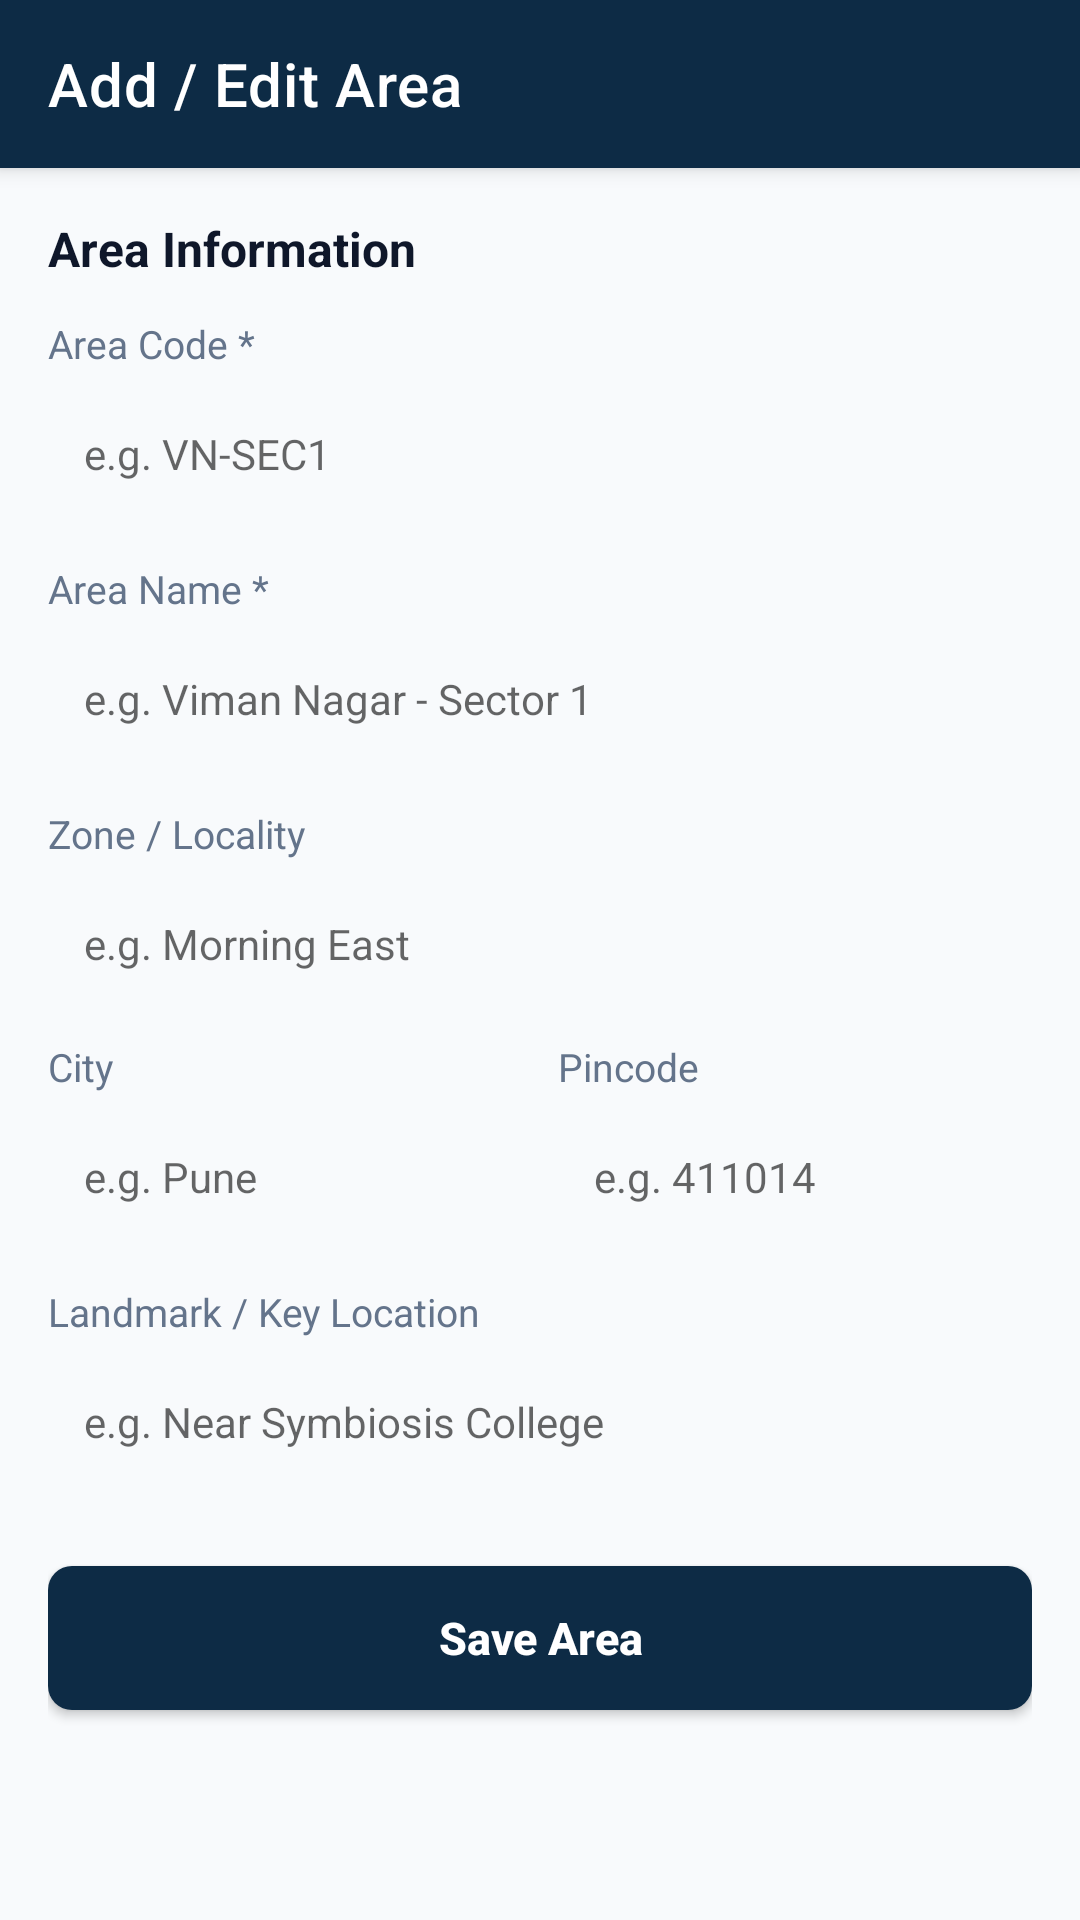

Write the Android layout XML for this screen, with the resource values it uses.
<!-- AndroidManifest.xml: activity theme Theme.Logistics -->
<!-- res/layout/activity_add_area.xml -->
<?xml version="1.0" encoding="utf-8"?>
<androidx.coordinatorlayout.widget.CoordinatorLayout
    xmlns:android="http://schemas.android.com/apk/res/android"
    xmlns:app="http://schemas.android.com/apk/res-auto"
    android:layout_width="match_parent"
    android:layout_height="match_parent"
    android:background="@color/bg_light">

    
    <com.google.android.material.appbar.AppBarLayout
        android:id="@+id/appbararea"
        android:layout_width="match_parent"
        android:layout_height="wrap_content"
        android:background="@color/primary_navy"
        app:elevation="4dp">

        <androidx.appcompat.widget.Toolbar
            android:id="@+id/toolbarAddArea"
            android:layout_width="match_parent"
            android:layout_height="?attr/actionBarSize"
            app:navigationIcon="@drawable/ic_back"
            app:title="Add / Edit Area"
            app:titleTextColor="@color/white" />

    </com.google.android.material.appbar.AppBarLayout>


    
    <androidx.core.widget.NestedScrollView
        android:layout_width="match_parent"
        android:layout_height="match_parent"
        android:fillViewport="true"
        app:layout_behavior="@string/appbar_scrolling_view_behavior">

        <LinearLayout
            android:layout_width="match_parent"
            android:layout_height="wrap_content"
            android:orientation="vertical"
            android:padding="16dp">

            <TextView
                android:layout_width="wrap_content"
                android:layout_height="wrap_content"
                android:text="Area Information"
                android:textColor="@color/text_primary"
                android:textSize="16sp"
                android:textStyle="bold" />

            
            <TextView
                android:layout_width="wrap_content"
                android:layout_height="wrap_content"
                android:layout_marginTop="12dp"
                android:text="Area Code *"
                android:textColor="@color/text_secondary"
                android:textSize="13sp" />

            <EditText
                android:id="@+id/etAreaCode"
                android:layout_width="match_parent"
                android:layout_height="48dp"
                android:layout_marginTop="4dp"
                android:background="@drawable/bg_input_field"
                android:hint="e.g. VN-SEC1"
                android:inputType="textCapCharacters"
                android:paddingStart="12dp"
                android:paddingEnd="12dp"
                android:textColor="@color/text_primary"
                android:textSize="14sp" />

            
            <TextView
                android:layout_width="wrap_content"
                android:layout_height="wrap_content"
                android:layout_marginTop="12dp"
                android:text="Area Name *"
                android:textColor="@color/text_secondary"
                android:textSize="13sp" />

            <EditText
                android:id="@+id/etAreaName"
                android:layout_width="match_parent"
                android:layout_height="48dp"
                android:layout_marginTop="4dp"
                android:background="@drawable/bg_input_field"
                android:hint="e.g. Viman Nagar - Sector 1"
                android:inputType="textCapWords"
                android:paddingStart="12dp"
                android:paddingEnd="12dp"
                android:textColor="@color/text_primary"
                android:textSize="14sp" />

            
            <TextView
                android:layout_width="wrap_content"
                android:layout_height="wrap_content"
                android:layout_marginTop="12dp"
                android:text="Zone / Locality"
                android:textColor="@color/text_secondary"
                android:textSize="13sp" />

            <EditText
                android:id="@+id/etAreaZone"
                android:layout_width="match_parent"
                android:layout_height="48dp"
                android:layout_marginTop="4dp"
                android:background="@drawable/bg_input_field"
                android:hint="e.g. Morning East"
                android:inputType="textCapWords"
                android:paddingStart="12dp"
                android:paddingEnd="12dp"
                android:textColor="@color/text_primary"
                android:textSize="14sp" />

            
            <LinearLayout
                android:layout_width="match_parent"
                android:layout_height="wrap_content"
                android:layout_marginTop="8dp"
                android:orientation="horizontal">

                <LinearLayout
                    android:layout_width="0dp"
                    android:layout_height="wrap_content"
                    android:layout_marginEnd="6dp"
                    android:layout_weight="1"
                    android:orientation="vertical">

                    <TextView
                        android:layout_width="wrap_content"
                        android:layout_height="wrap_content"
                        android:text="City"
                        android:textColor="@color/text_secondary"
                        android:textSize="13sp" />

                    <EditText
                        android:id="@+id/etAreaCity"
                        android:layout_width="match_parent"
                        android:layout_height="48dp"
                        android:layout_marginTop="4dp"
                        android:background="@drawable/bg_input_field"
                        android:hint="e.g. Pune"
                        android:inputType="textCapWords"
                        android:paddingStart="12dp"
                        android:paddingEnd="12dp"
                        android:textColor="@color/text_primary"
                        android:textSize="14sp" />

                </LinearLayout>

                <LinearLayout
                    android:layout_width="0dp"
                    android:layout_height="wrap_content"
                    android:layout_marginStart="6dp"
                    android:layout_weight="1"
                    android:orientation="vertical">

                    <TextView
                        android:layout_width="wrap_content"
                        android:layout_height="wrap_content"
                        android:text="Pincode"
                        android:textColor="@color/text_secondary"
                        android:textSize="13sp" />

                    <EditText
                        android:id="@+id/etAreaPincode"
                        android:layout_width="match_parent"
                        android:layout_height="48dp"
                        android:layout_marginTop="4dp"
                        android:background="@drawable/bg_input_field"
                        android:hint="e.g. 411014"
                        android:inputType="number"
                        android:paddingStart="12dp"
                        android:paddingEnd="12dp"
                        android:textColor="@color/text_primary"
                        android:textSize="14sp" />

                </LinearLayout>

            </LinearLayout>

            
            <TextView
                android:layout_width="wrap_content"
                android:layout_height="wrap_content"
                android:layout_marginTop="12dp"
                android:text="Landmark / Key Location"
                android:textColor="@color/text_secondary"
                android:textSize="13sp" />

            <EditText
                android:id="@+id/etAreaLandmark"
                android:layout_width="match_parent"
                android:layout_height="48dp"
                android:layout_marginTop="4dp"
                android:background="@drawable/bg_input_field"
                android:hint="e.g. Near Symbiosis College"
                android:inputType="text"
                android:paddingStart="12dp"
                android:paddingEnd="12dp"
                android:textColor="@color/text_primary"
                android:textSize="14sp" />

            
            <Button
                android:id="@+id/btnSaveArea"
                android:layout_width="match_parent"
                android:layout_height="48dp"
                android:layout_marginTop="24dp"
                android:layout_marginBottom="32dp"
                android:background="@drawable/bg_navy_button"
                android:text="Save Area"
                android:textAllCaps="false"
                android:textColor="@color/white"
                android:textSize="15sp"
                android:textStyle="bold" />

        </LinearLayout>

    </androidx.core.widget.NestedScrollView>

    
    <FrameLayout
        android:id="@+id/loadingOverlay"
        android:layout_width="match_parent"
        android:layout_height="match_parent"
        android:background="#66000000"
        android:clickable="true"
        android:focusable="true"
        android:visibility="gone">

        
        <LinearLayout
            android:layout_width="wrap_content"
            android:layout_height="wrap_content"
            android:layout_gravity="center"
            android:gravity="center"
            android:orientation="vertical"
            >

            
            <ProgressBar
                android:id="@+id/progressBar"
                android:layout_width="70dp"
                android:layout_height="70dp"
                android:indeterminate="true" />

            
            <TextView
                android:id="@+id/tvLoadingMessage"
                android:layout_width="wrap_content"
                android:layout_height="wrap_content"
                android:layout_marginTop="16dp"
                android:text="Please wait..."
                android:textColor="@color/white"
                android:textSize="16sp"
                android:textStyle="bold" />

        </LinearLayout>

    </FrameLayout>

</androidx.coordinatorlayout.widget.CoordinatorLayout>
<!-- resources referenced by this layout -->
<resources>
  <color name="bg_light">#F8FAFC</color>
  <color name="primary_navy">#0D2B45</color>
  <color name="text_primary">#0F172A</color>
  <color name="text_secondary">#64748B</color>
  <color name="white">#FFFFFF</color>
  <!-- drawable bg_navy_button (drawable) -->
  <?xml version="1.0" encoding="utf-8"?>
  <ripple xmlns:android="http://schemas.android.com/apk/res/android"
      android:color="#33FFFFFF">
      <item>
          <shape android:shape="rectangle">
              <solid android:color="@color/primary_navy" />
              <corners android:radius="8dp" />
          </shape>
      </item>
  </ripple>
  <style name="Theme.Logistics" parent="Theme.MaterialComponents.Light.NoActionBar">
          
          <item name="colorPrimary">@color/primary_navy</item>
          <item name="colorPrimaryVariant">@color/primary_navy_dark</item>
          <item name="colorOnPrimary">@color/white</item>
          
          <item name="colorSecondary">@color/accent_blue</item>
          <item name="colorSecondaryVariant">@color/accent_blue_border</item>
          <item name="colorOnSecondary">@color/white</item>
          
          <item name="android:statusBarColor">@color/white</item>
          <item name="android:windowLightStatusBar" tools:targetApi="m">true</item>
          <item name="android:windowBackground">@color/app_bg</item>
      </style>
  <color name="primary_navy_dark">#0B2239</color>
  <color name="accent_blue">#0284C7</color>
  <color name="accent_blue_border">#BAE6FD</color>
  <color name="app_bg">#F8FAFC</color>
</resources>
